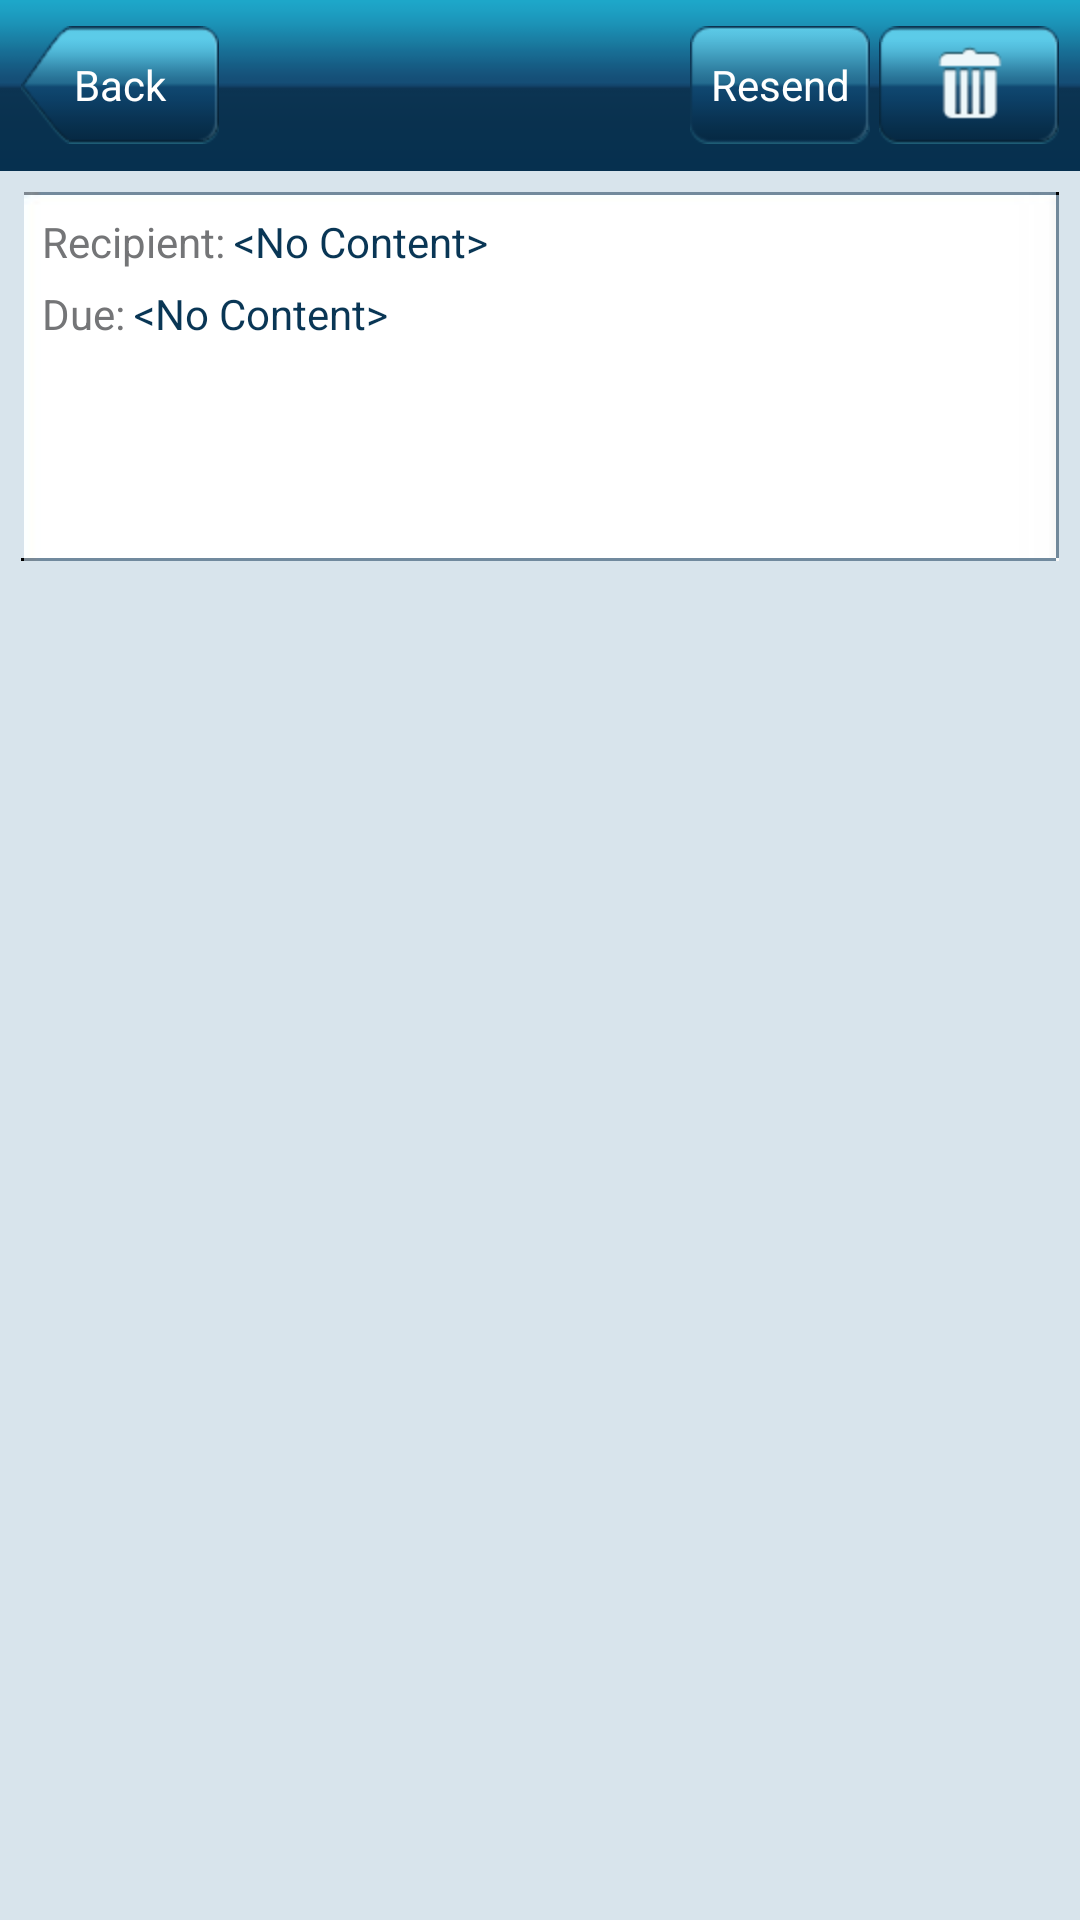

The Android layout XML behind this screen, and the referenced resources:
<!-- AndroidManifest.xml: application theme android:Theme.Light.NoTitleBar -->
<!-- res/layout/activity_invitation_detail.xml -->
<?xml version="1.0" encoding="utf-8"?>
<LinearLayout xmlns:android="http://schemas.android.com/apk/res/android"
    android:layout_width="match_parent"
    android:layout_height="match_parent"
    android:orientation="vertical" >

    <RelativeLayout
        android:layout_width="match_parent"
        android:layout_height="wrap_content"
        android:background="@drawable/title_bar" >

        <Button
            android:id="@+id/btBack"
            android:layout_width="wrap_content"
            android:layout_height="wrap_content"
            android:layout_centerHorizontal="false"
            android:layout_centerVertical="true"
            android:layout_marginLeft="7dp"
            android:background="@drawable/button_back_selector"
            android:text="@string/back"
            android:textColor="@color/white" />

        <Button
            android:id="@+id/btDelete"
            android:layout_width="wrap_content"
            android:layout_height="wrap_content"
            android:layout_alignParentRight="true"
            android:layout_centerVertical="true"
            android:layout_marginLeft="3dp"
            android:layout_marginRight="7dp"
            android:background="@drawable/remove_selector"
            android:textColor="@color/white" />

        <Button
            android:id="@+id/btResend"
            android:layout_width="wrap_content"
            android:layout_height="wrap_content"
            android:layout_centerVertical="true"
            android:layout_toLeftOf="@id/btDelete"
            android:background="@drawable/button_common_selector"
            android:paddingBottom="6dp"
            android:paddingLeft="3dp"
            android:paddingRight="3dp"
            android:paddingTop="6dp"
            android:text="@string/resend"
            android:textColor="@color/white" />

    </RelativeLayout>

    <ScrollView
        android:layout_width="match_parent"
        android:layout_height="match_parent"
        android:background="@color/common_bg"
        android:padding="7dp" >

        <LinearLayout
            android:layout_width="match_parent"
            android:layout_height="wrap_content"
            android:background="@drawable/box"
            android:orientation="vertical"
            android:padding="7dp" >

            <LinearLayout
                android:layout_width="match_parent"
                android:layout_height="wrap_content" >

                <TextView
                    android:layout_width="wrap_content"
                    android:layout_height="wrap_content"
                    android:layout_marginRight="3dp"
                    android:text="@string/recipient"
                    android:textColor="@color/message_time" />

                <TextView
                    android:id="@+id/tvRecipient"
                    android:layout_width="wrap_content"
                    android:layout_height="wrap_content"
                    android:ellipsize="end"
                    android:singleLine="true"
                    android:text="@string/no_content"
                    android:textColor="@color/message_from" />

            </LinearLayout>

            <LinearLayout
                android:layout_width="match_parent"
                android:layout_height="wrap_content"
                android:layout_marginBottom="5dp"
                android:layout_marginTop="5dp" >

                <TextView
                android:layout_width="wrap_content"
                android:layout_height="wrap_content"
                android:layout_marginRight="3dp"
                android:text="@string/due"
                android:textColor="@color/message_time" />

                <TextView
                    android:id="@+id/tvDue"
                    android:layout_width="wrap_content"
                    android:layout_height="wrap_content"
                    android:ellipsize="end"
                    android:singleLine="true"
                    android:text="@string/no_content"
                    android:textColor="@color/message_from" />

            </LinearLayout>

        </LinearLayout>
    </ScrollView>

</LinearLayout>
<!-- resources referenced by this layout -->
<resources>
  <color name="common_bg">#d8e4ec</color>
  <color name="message_from">#093655</color>
  <color name="message_time">#747577</color>
  <color name="white">#FFFFFF</color>
  <!-- drawable button_back_selector (drawable) -->
  <?xml version="1.0" encoding="utf-8"?>
  <selector xmlns:android="http://schemas.android.com/apk/res/android">
      <item android:state_focused="true" android:drawable="@drawable/title_button_back_press" />
      <item android:state_pressed="true" android:drawable="@drawable/title_button_back_press" />
      <item android:state_selected="true" android:drawable="@drawable/title_button_back_press" />
      <item android:drawable="@drawable/title_button_back" />
  </selector>
  <!-- drawable button_common_selector (drawable) -->
  <?xml version="1.0" encoding="utf-8"?>
  <selector xmlns:android="http://schemas.android.com/apk/res/android">
      <item android:state_focused="true" android:drawable="@drawable/title_button_common_press" />
      <item android:state_pressed="true" android:drawable="@drawable/title_button_common_press" />
      <item android:state_selected="true" android:drawable="@drawable/title_button_common_press" />
      <item android:drawable="@drawable/title_button_common" />
  </selector>
  <!-- drawable remove_selector (drawable) -->
  <?xml version="1.0" encoding="utf-8"?>
  <selector xmlns:android="http://schemas.android.com/apk/res/android">
      <item android:state_focused="true" android:drawable="@drawable/title_button_remove_press" />
      <item android:state_pressed="true" android:drawable="@drawable/title_button_remove_press" />
      <item android:state_selected="true" android:drawable="@drawable/title_button_remove_press" />
      <item android:drawable="@drawable/title_button_remove" />
  </selector>
  <!-- drawable title_bar: png bitmap (drawable, 4041 bytes) -->
  <string name="back">Back</string>
  <string name="due">Due:</string>
  <string name="no_content">&lt;No Content&gt;</string>
  <string name="recipient">Recipient:</string>
  <string name="resend">Resend</string>
  <!-- drawable title_button_back_press: png bitmap (drawable-ldpi, 957 bytes) -->
  <!-- drawable title_button_remove_press: png bitmap (drawable-ldpi, 1239 bytes) -->
</resources>
